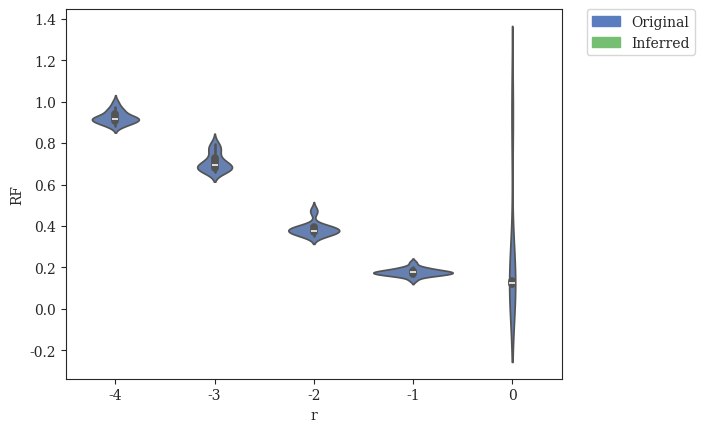

The script that saved this image: (Note: this script raises an exception after producing the figure.)
#! /usr/bin/env python
'''
Niema Moshiri 2016

Generate plots of Tree Error (RF) vs. various parameters
'''
# imports
from matplotlib import rcParams
from matplotlib.patches import Patch
import matplotlib.pyplot as plt
import numpy as np
import pandas as pd
import seaborn as sns

# settings
sns.set_style("ticks")
rcParams['font.family'] = 'serif'

# DATASETS
# modifying r = lambdaA/lambdaB (with different lambda = lambdaA+lambdaB to keep expected branch length constant)
r_data = {'r':np.array([-4]*20+[-3]*20+[-2]*20+[-1]*20+[0]*20), # values of r (log-scaled)
          'RF':np.array([.897,.9525,.9272,.95995,.99815,.88575,.91898,.9547,.91822,.8837,.9115,.93532,.8977,.9765,.915855,.91843,.9247,.91111,.91415,.8968] + # r = 0.0001
                        [.66145,.667,.6911,.6876,.7166,.69355,.7735,.69375,.7215,.6688,.681,.71,.765,.68185,.66885,.798,.66965,.75175,.7865,.68265] +         # r = 0.001
                        [.37315,.39425,.3725,.3995,.479,.3756,.395,.3726,.37335,.35715,.38635,.465,.3545,.37955,.34945,.3971,.38635,.3948,.3593,.3653] +      # r = 0.01
                        [.15855,.16415,.16615,.18365,.1981,.1724,.1644,.1391,.17215,.1997,.18295,.17725,.1755,.1594,.223,.18245,.1941,.17,.18195,.177] +      # r = 0.1
                        [.12,.1193,.11625,.125,.128,.1335,.1124,.1325,.782,.948,.1223,.1173,.1114,.12385,.11125,.11785,.995,.123,.1285,.998]                  # r = 1
         ).astype(float)}

# modifying r = lambdaA/lambdaB (with constant lambda = lambdaA + lambdaB)
r2_data = {'r':np.array([-4]*20+[-3]*20+[-2]*20+[-1]*20+[0]*20), # values of r (log-scaled)
           'RF':np.array([.794,.8324,.75215,.7813,.85645,.854,.7884,.7934,.874,.814,.8195,.7864,.7773,.7894,.823,.7994,.7934,.772,.7573,.812] +              # r = 0.0001
                         [.53135,.56625,.5725,.58325,.614,.57525,.5713,.5811,.616,.62735,.64245,.54615,.55945,.5974,.56325,.6185,.565,.58875,.56725,.5586] + # r = 0.001
                         [.37315,.39425,.3725,.3995,.479,.3756,.395,.3726,.37335,.35715,.38635,.465,.3545,.37955,.34945,.3971,.38635,.3948,.3593,.3653] +    # r = 0.01
                         [.26925,.2835,.29195,.29485,.289,.2834,.2664,.29245,.29715,.3455,.28255,.2912,.2964,.2895,.383,.3139,.2935,.31225,.28495,.28515] +  # r = 0.1
                         [.2575,.2535,.28145,.32125,.2951,.3835,.27525,.311,.26855,.2879,.335,.28135,.294,.3115,.267,.2965,.3185,.28325,.2825,.257]          # r = 1
          ).astype(float)}

# modifying lambda = lambdaA + lambdaB
l_data = {'lambda':np.array([33.866]*20+[84.664]*20+[169.328]*20+[338.655]*20+[846.638]*20),
          'RF':np.array([.3631,.318,.32665,.33285,.3579,.3499,.342,.33565,.39,.3571,.389,.3671,.34285,.321,.379,.3159,.2959,.322,.39,.32265] +           # lambda = 33.86550309051126
                        [.331,.36275,.31375,.338,.382,.3275,.31345,.281,.33665,.33755,.36145,.328,.3285,.334,.31575,.34255,.3245,.35755,.325,.324] +     # lambda = 84.66375772627816
                        [.37315,.39425,.3725,.3995,.479,.3756,.395,.3726,.37335,.35715,.38635,.465,.3545,.37955,.34945,.3971,.38635,.3948,.3593,.3653] + # lambda = 169.32751545255631
                        [.525,.539,.48125,.513,.4868,.51635,.49665,.5192,.4519,.49315,.4857,.474,.4684,.4994,.4765,.5275,.4598,.49255,.49445,.4515] +    # lambda = 338.65503090511262
                        [.65965,.66925,.6423,.64885,.68815,.651,.68,.6545,.6474,.69925,.6665,.6534,.6322,.6666,.65965,.6452,.6575,.65555,.67875,.6755]   # lambda = 846.63757726278155
         ).astype(float)}

# modifying sequence length
k_data = {'length':np.array([50]*20+[100]*20+[200]*20+[300]*20+[600]*20+[1200]*20+[2400]*20+[4800]*20), # values of length
          'RF':np.array([.7745,.7954,.7778,.7763,.7989,.78115,.7745,.7914,.72955,.7962,.7691,.79815,.792,.77555,.7581,.7583,.895,.7644,.76895,.79525] +   # length = 50
                        [.6435,.621,.64675,.6294,.61235,.6452,.6555,.63375,.6375,.6575,.6253,.64825,.64485,.62945,.67165,.6381,.613,.6241,.6165,.65695] + # length = 100
                        [.458,.4718,.49245,.46975,.45675,.47835,.5194,.4673,.4594,.4745,.46545,.45465,.4382,.4952,.44265,.4987,.49975,.595,.51,.45685] +  # length = 200
                        [.37315,.39425,.3725,.3995,.479,.3756,.395,.3726,.37335,.35715,.38635,.465,.3545,.37955,.34945,.3971,.38635,.3948,.3593,.3653] +  # length = 300
                        [.2457,.24585,.2446,.24895,.2743,.25525,.2337,.251,.2695,.24525,.2845,.24735,.258,.26545,.2578,.26125,.2223,.2739,.2548,.2594] +  # length = 600
                        [.1385,.13835,.1534,.1534,.15855,.1815,.1674,.1634,.1654,.1846,.1694,.1624,.165,.1671,.1655,.1595,.1714,.1595,.1725,.1625] +      # length = 1200
                        [.1725,.1825,.163,.1625,.93,.943,.893,.93,.11225,.93,.812,.832,.9425,.953,.8525,.993,.963,.1425,.113,.752] +                      # length = 2400
                        [.6215,.615,.62,.572,.5815,.615,.632,.7415,.7315,.461,.642,.622,.682,.682,.632,.622,.622,.5515,.6115,.682]                        # length = 4800
             ).astype(float)}

# modifying deviation from ultrametricity
g_data = {'gammarate':np.array([2.952]*20+[5.904]*20+[29.518]*20+[147.591]*20+[295.182]*20+[float('inf')]*20),
          'RF':np.array([.41725,.43145,.4223,.41265,.4316,.4441,.42755,.3845,.41855,.4183,.4445,.41245,.475,.3714,.4224,.4,.45145,.427,.41735,.396] +     # gamma = 2.95181735298926
                        [.417,.3961,.39445,.39655,.4254,.39275,.42315,.445,.478,.424,.3673,.39365,.39815,.41175,.414,.45175,.4345,.45575,.3931,.4191] +   # gamma = 5.90363470597852
                        [.37315,.39425,.3725,.3995,.479,.3756,.395,.3726,.37335,.35715,.38635,.465,.3545,.37955,.34945,.3971,.38635,.3948,.3593,.3653] +  # gamma = 29.518173529892621
                        [.3578,.3814,.36415,.331,.35295,.41345,.3951,.4149,.3967,.384,.39585,.398,.3693,.457,.3632,.3576,.38825,.429,.38875,.3983] +      # gamma = 147.590867649463
                        [.365,.3683,.38515,.35425,.3955,.3646,.33185,.38665,.39235,.374,.42215,.3831,.3638,.4885,.36685,.418,.34975,.35415,.3489,.3556] + # gamma = 295.181735298926
                        [.41,.37855,.36955,.424,.37725,.38615,.35245,.3933,.3942,.3745,.38445,.3762,.3925,.37115,.46,.38395,.38695,.368,.38755,.36195]    # gamma = infinity
             ).astype(float)}

# plot tree error (RF) vs. r (with different lambda = lambdaA+lambdaB to keep expected branch length constant)
handles = [Patch(color='#597DBE',label='Original'),Patch(color='#76BF72',label='Inferred')]
fig = plt.figure()
x = np.array([-4,-3,-2,-1,0])
ax = sns.violinplot(x='r',y='RF',data=pd.DataFrame(r_data),order=x,color='#597DBE')
legend = plt.legend(handles=handles,bbox_to_anchor=(1.05, 1), loc=2, borderaxespad=0.)
sns.plt.xlabel(r'$\log_{10}{r} = \log_{10}{\left(\frac{\lambda_A}{\lambda_B}\right)}\ \left(E(l_b)=0.298\right)$',fontsize=14)
sns.plt.ylabel('Tree Error (RF)',fontsize=14)
sns.plt.title(r'Tree Error (RF) vs. $\log_{10}{r}\ \left(E(l_b)=0.298\right)$',fontsize=18,y=1.05)
sns.plt.show()
fig.savefig('tree-error-rf_vs_r_const-exp-branch-length.png', bbox_extra_artists=(legend,), bbox_inches='tight')
plt.close()

# plot tree error (RF) vs. r (with constant lambda = lambdaA + lambdaB)
handles = [Patch(color='#597DBE',label='Original'),Patch(color='#76BF72',label='Inferred')]
fig = plt.figure()
x = np.array([-4,-3,-2,-1,0])
ax = sns.violinplot(x='r',y='RF',data=pd.DataFrame(r2_data),order=x,color='#597DBE')
legend = plt.legend(handles=handles,bbox_to_anchor=(1.05, 1), loc=2, borderaxespad=0.)
sns.plt.xlabel(r'$\log_{10}{r} = \log_{10}{\left(\frac{\lambda_A}{\lambda_B}\right)}\ \left(\lambda = \lambda_A + \lambda_B = 169\right)$',fontsize=14)
sns.plt.ylabel('Tree Error (RF)',fontsize=14)
sns.plt.title(r'Tree Error (RF) vs. $\log_{10}{r}\ \left(\lambda=\lambda_A+\lambda_B=169\right)$',fontsize=18,y=1.05)
sns.plt.show()
fig.savefig('tree-error-rf_vs_r_const-lambda.png', bbox_extra_artists=(legend,), bbox_inches='tight')
plt.close()

# plot tree error (RF) vs. lambda
handles = [Patch(color='#597DBE',label='Original'),Patch(color='#76BF72',label='Inferred')]
fig = plt.figure()
x = np.array([33.866,84.664,169.328,338.655,846.638])
ax = sns.violinplot(x='lambda',y='RF',data=pd.DataFrame(l_data),order=x,color='#597DBE')
legend = plt.legend(handles=handles,bbox_to_anchor=(1.05, 1), loc=2, borderaxespad=0.)
sns.plt.xlabel(r'$\lambda = \lambda_A + \lambda_B$',fontsize=14)
sns.plt.ylabel('Tree Error (RF)',fontsize=14)
sns.plt.title(r'Tree Error (RF) vs. $\lambda$',fontsize=18,y=1.05)
sns.plt.show()
fig.savefig('tree-error-rf_vs_lambda.png', bbox_extra_artists=(legend,), bbox_inches='tight')
plt.close()

# plot tree error (RF) vs. length
handles = [Patch(color='#597DBE',label='Original'),Patch(color='#76BF72',label='Inferred')]
fig = plt.figure()
x = np.array([50,100,200,300,600,1200,2400,4800])
ax = sns.violinplot(x='length',y='RF',data=pd.DataFrame(k_data),order=x,color='#597DBE')
legend = plt.legend(handles=handles,bbox_to_anchor=(1.05, 1), loc=2, borderaxespad=0.)
sns.plt.xlabel('Sequence Length',fontsize=14)
sns.plt.ylabel('Tree Error (RF)',fontsize=14)
sns.plt.title('Tree Error (RF) vs. Sequence Length',fontsize=18,y=1.05)
sns.plt.show()
fig.savefig('tree-error-rf_vs_length.png', bbox_extra_artists=(legend,), bbox_inches='tight')
plt.close()

# plot tree error (RF) vs. gamma rate
handles = [Patch(color='#597DBE',label='Original'),Patch(color='#76BF72',label='Inferred')]
fig = plt.figure()
x = np.array([2.952,5.904,29.518,147.591,295.182,float('inf')])
ax = sns.violinplot(x='gammarate',y='RF',data=pd.DataFrame(g_data),order=x,color='#597DBE')
legend = plt.legend(handles=handles,bbox_to_anchor=(1.05, 1), loc=2, borderaxespad=0.)
sns.plt.xlabel(r'Gamma Distribution Rate $\left(\alpha\right)$',fontsize=14)
sns.plt.ylabel('Tree Error (RF)',fontsize=14)
sns.plt.title('Tree Error (RF) vs. Deviation from Ultrametricity',fontsize=18,y=1.05)
sns.plt.show()
fig.savefig('tree-error-rf_vs_gammarate.png', bbox_extra_artists=(legend,), bbox_inches='tight')
plt.close()
